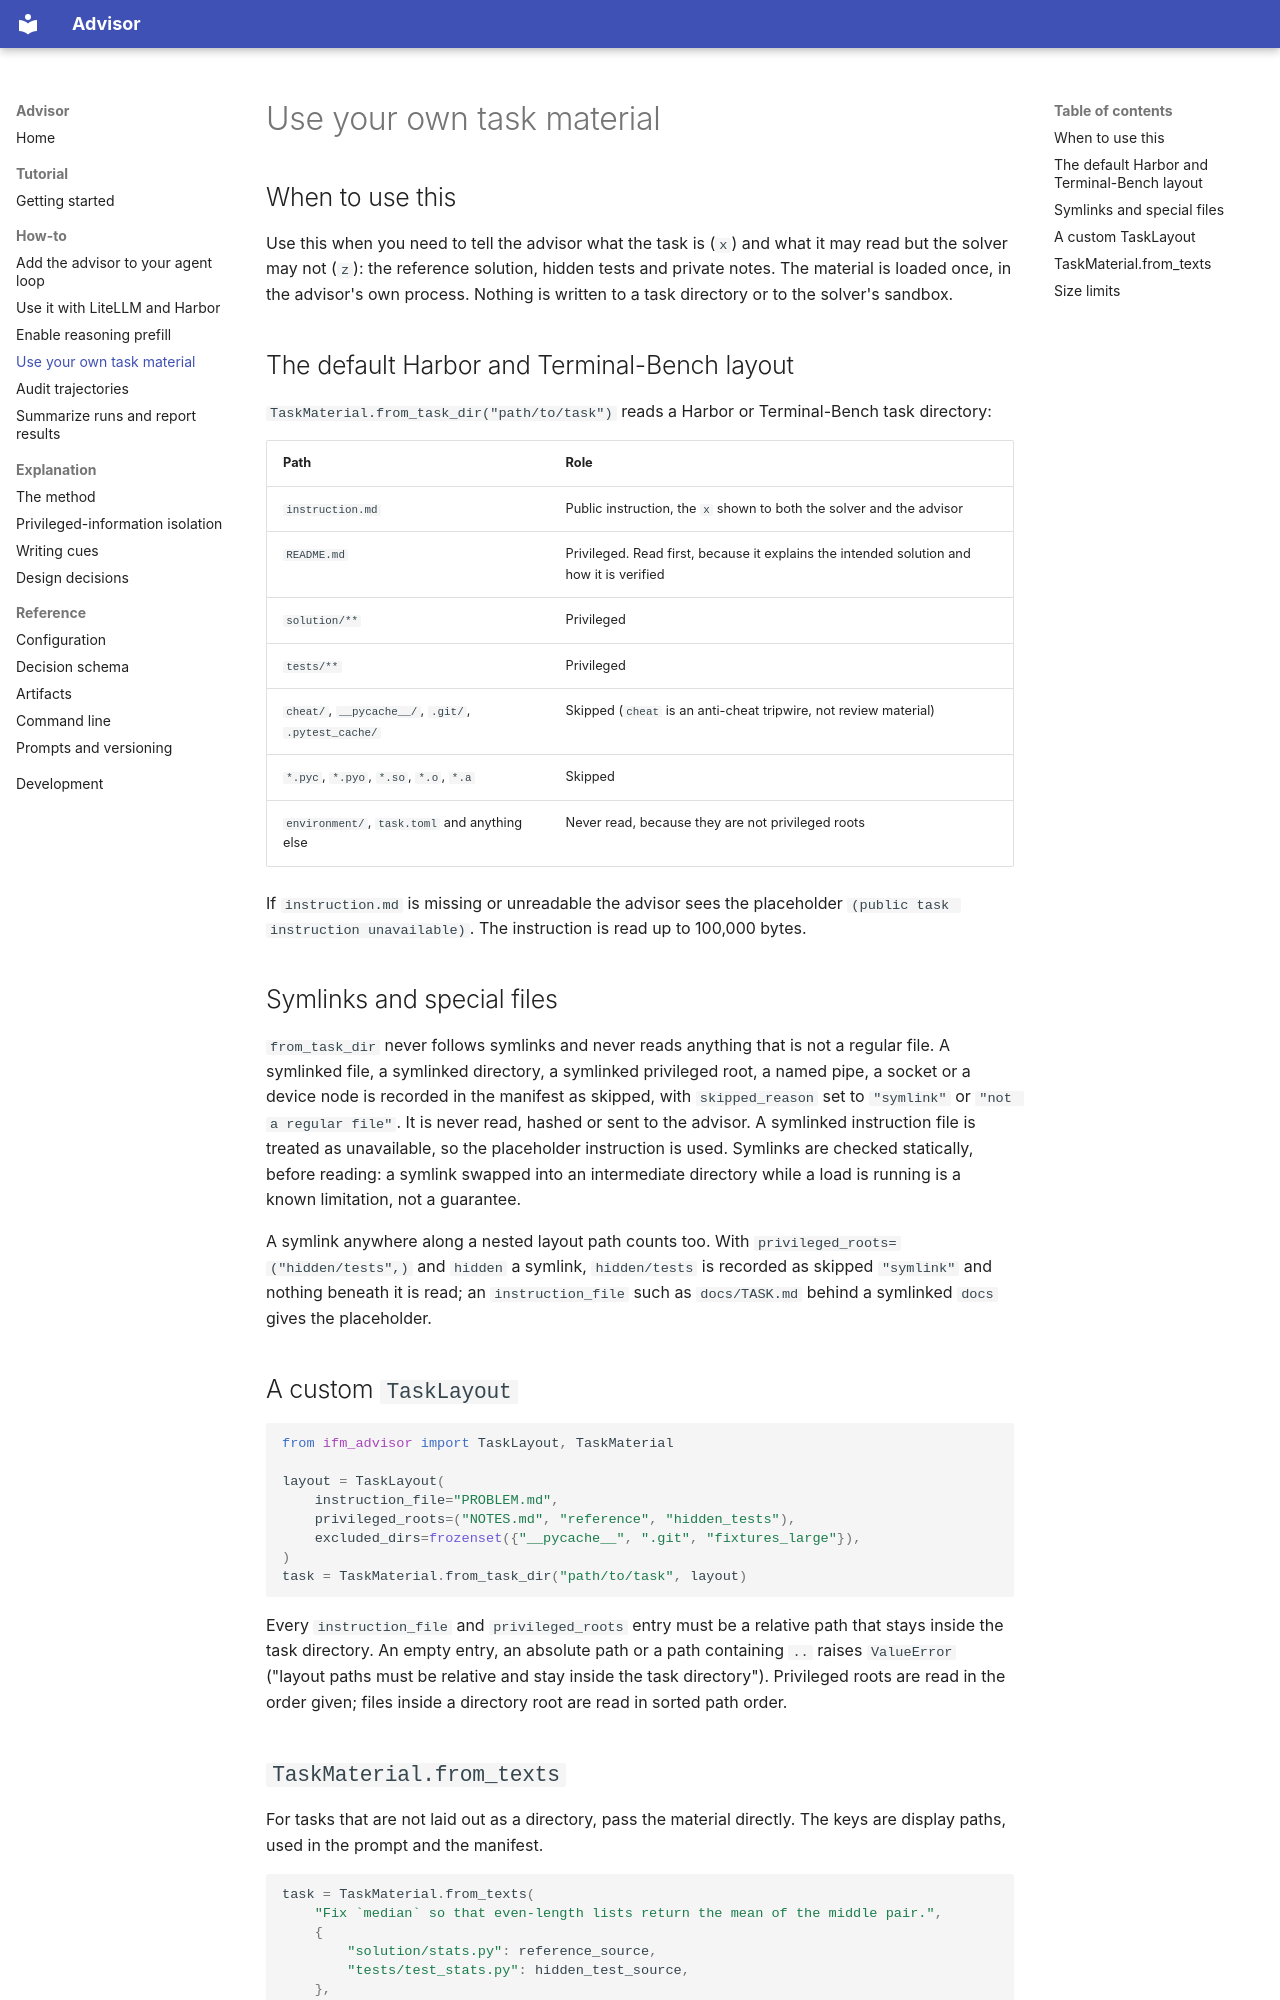

repository: ifm-ai/advisor · page: how-to/task-material/index.html · generator: mkdocs

# Use your own task material

## When to use this

Use this when you need to tell the advisor what the task is (`x`) and what it may read but the solver
may not (`z`): the reference solution, hidden tests and private notes. The material is loaded once,
in the advisor's own process. Nothing is written to a task directory or to the solver's sandbox.

## The default Harbor and Terminal-Bench layout

`TaskMaterial.from_task_dir("path/to/task")` reads a Harbor or Terminal-Bench task directory:

| Path | Role |
|---|---|
| `instruction.md` | Public instruction, the `x` shown to both the solver and the advisor |
| `README.md` | Privileged. Read first, because it explains the intended solution and how it is verified |
| `solution/**` | Privileged |
| `tests/**` | Privileged |
| `cheat/`, `__pycache__/`, `.git/`, `.pytest_cache/` | Skipped (`cheat` is an anti-cheat tripwire, not review material) |
| `*.pyc`, `*.pyo`, `*.so`, `*.o`, `*.a` | Skipped |
| `environment/`, `task.toml` and anything else | Never read, because they are not privileged roots |

If `instruction.md` is missing or unreadable the advisor sees the placeholder
`(public task instruction unavailable)`. The instruction is read up to 100,000 bytes.

## Symlinks and special files

`from_task_dir` never follows symlinks and never reads anything that is not a regular file. A
symlinked file, a symlinked directory, a symlinked privileged root, a named pipe, a socket or a
device node is recorded in the manifest as skipped, with `skipped_reason` set to `"symlink"` or
`"not a regular file"`. It is never read, hashed or sent to the advisor. A symlinked instruction
file is treated as unavailable, so the placeholder instruction is used. Symlinks are checked
statically, before reading: a symlink swapped into an intermediate directory while a load is running
is a known limitation, not a guarantee.

A symlink anywhere along a nested layout path counts too. With `privileged_roots=("hidden/tests",)`
and `hidden` a symlink, `hidden/tests` is recorded as skipped `"symlink"` and nothing beneath it is
read; an `instruction_file` such as `docs/TASK.md` behind a symlinked `docs` gives the placeholder.

## A custom `TaskLayout`

```python
from ifm_advisor import TaskLayout, TaskMaterial

layout = TaskLayout(
    instruction_file="PROBLEM.md",
    privileged_roots=("NOTES.md", "reference", "hidden_tests"),
    excluded_dirs=frozenset({"__pycache__", ".git", "fixtures_large"}),
)
task = TaskMaterial.from_task_dir("path/to/task", layout)
```

Every `instruction_file` and `privileged_roots` entry must be a relative path that stays inside the
task directory. An empty entry, an absolute path or a path containing `..` raises `ValueError`
("layout paths must be relative and stay inside the task directory"). Privileged roots are read in
the order given; files inside a directory root are read in sorted path order.

## `TaskMaterial.from_texts`

For tasks that are not laid out as a directory, pass the material directly. The keys are display
paths, used in the prompt and the manifest.

```python
task = TaskMaterial.from_texts(
    "Fix `median` so that even-length lists return the mean of the middle pair.",
    {
        "solution/stats.py": reference_source,
        "tests/test_stats.py": hidden_test_source,
    },
    name="median-task",
)
```
